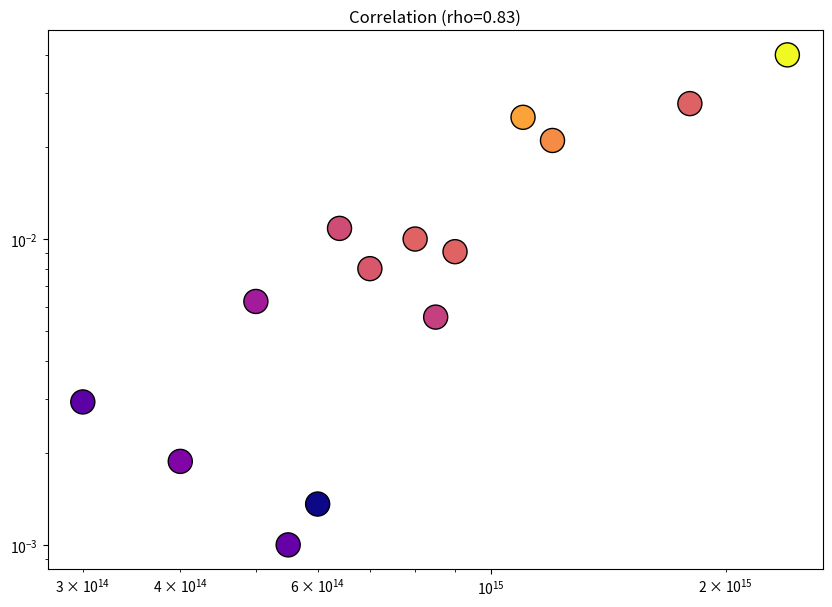
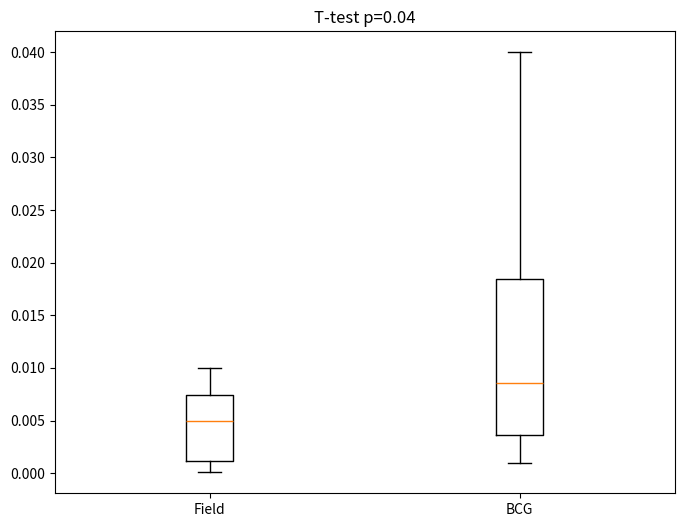
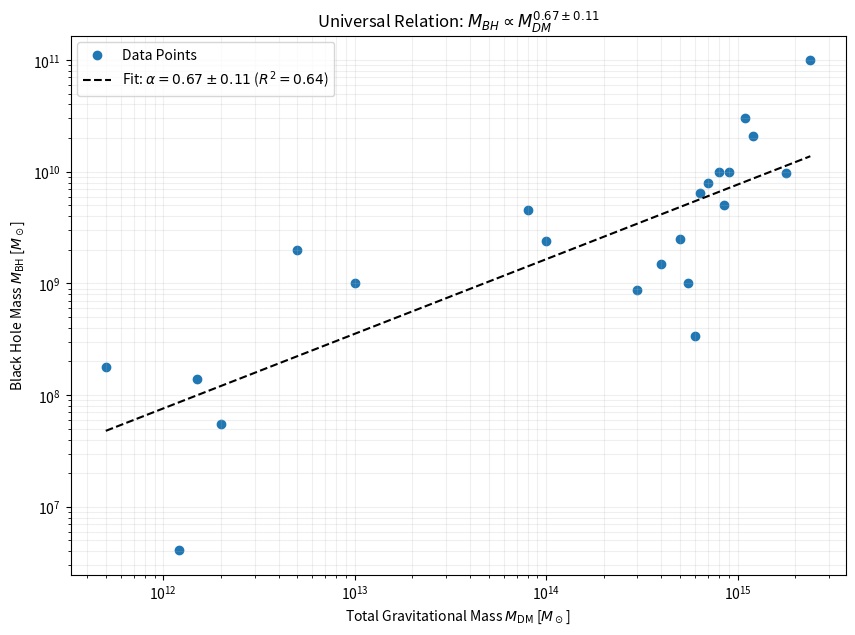

Write the Python code that produced these figures, in order.

import numpy as np
import matplotlib.pyplot as plt
import scipy.stats as stats
import traceback

print("DEBUG: Imports done.")

try:
    # 1. DATA ENTRY
    print("DEBUG: Defining data...")
    bcg_data = [
        ("Phoenix A",      1.00e11, 2.50e12, 2.40e15),
        ("NGC 4889",       2.10e10, 1.00e12, 1.20e15),
        ("NGC 3842",       9.70e9,  3.50e11, 1.80e15),
        ("M87",            6.50e9,  6.00e11, 6.40e14),
        ("Cygnus A",       2.50e9,  4.00e11, 5.00e14),
        ("NGC 1399",       8.80e8,  3.00e11, 3.00e14),
        ("Abell 1835",     3.00e10, 1.20e12, 1.10e15),
        ("Hydra A",        1.00e9,  1.00e12, 5.50e14),
        ("MS0735",         1.00e10, 1.10e12, 9.00e14),
        ("Abell 2029",     1.00e10, 1.00e12, 8.00e14),
        ("Perseus",        3.40e8,  2.50e11, 6.00e14),
        ("Abell 478",      8.00e9,  1.00e12, 7.00e14),
        ("Abell 2199",     1.50e9,  8.00e11, 4.00e14),
        ("PKS 0745",       5.00e9,  9.00e11, 8.50e14)
    ]

    field_data = [
        ("Sombrero",   1.00e9, 1.40e11, 1.00e13),
        ("M60",        4.50e9, 5.50e11, 8.00e13),
        ("M49",        2.40e9, 6.00e11, 1.00e14),
        ("M31",        1.40e8, 1.00e11, 1.50e12),
        ("Milky Way",  4.10e6, 5.00e10, 1.20e12),
        ("NGC 3377",   1.80e8, 3.00e10, 5.00e11),
        ("NGC 3115",   2.00e9, 2.00e11, 5.00e12),
        ("Cen A",      5.50e7, 1.00e11, 2.00e12)
    ]

    print("DEBUG: Arrays...")
    bcg_names = np.array([x[0] for x in bcg_data])
    bcg_mbh   = np.array([x[1] for x in bcg_data])
    bcg_mstar = np.array([x[2] for x in bcg_data])
    bcg_mcl   = np.array([x[3] for x in bcg_data])
    bcg_ratio = bcg_mbh / bcg_mstar

    field_names = np.array([x[0] for x in field_data])
    field_mbh   = np.array([x[1] for x in field_data])
    field_mstar = np.array([x[2] for x in field_data])
    field_mhalo = np.array([x[3] for x in field_data])
    field_ratio = field_mbh / field_mstar

    # 2. VALIDATION
    print("DEBUG: Running t-test...")
    mean_bcg = np.mean(bcg_ratio)
    mean_field = np.mean(field_ratio)
    t_stat, p_ttest = stats.ttest_ind(bcg_ratio, field_ratio, equal_var=False)
    print(f"t-test p: {p_ttest}")

    print("DEBUG: Running Spearman...")
    rho, p_spearman = stats.spearmanr(bcg_mcl, bcg_ratio)
    print(f"Spearman p: {p_spearman}")

    # 3. FIGURES
    print("DEBUG: Plotting Fig 1...")
    plt.figure(figsize=(10, 7))
    sc = plt.scatter(bcg_mcl, bcg_ratio, c=np.log10(bcg_mbh), cmap='plasma', s=300, edgecolor='k', zorder=5)
    plt.xscale('log')
    plt.yscale('log')
    plt.title(f'Correlation (rho={rho:.2f})')
    plt.savefig('fig1_correlation.png')
    print("Saved FIG 1")

    print("DEBUG: Plotting Fig 2...")
    plt.figure(figsize=(8, 6))
    plt.boxplot([field_ratio, bcg_ratio], labels=['Field', 'BCG'])
    plt.title(f'T-test p={p_ttest:.2f}')
    plt.savefig('fig2_comparison.png')
    print("Saved FIG 2")

    print("DEBUG: Plotting Fig 3...")
    all_mbh = np.concatenate([bcg_mbh, field_mbh])
    all_mdm = np.concatenate([bcg_mcl, field_mhalo])
    slope, intercept, r_val, p_val, std_err = stats.linregress(np.log10(all_mdm), np.log10(all_mbh))
    
    print(f"Slope: {slope:.2f} +/- {std_err:.2f}")

    plt.figure(figsize=(10, 7))
    plt.scatter(all_mdm, all_mbh, label='Data Points')
    
    # Plot Fit Line
    x_range = np.linspace(min(all_mdm), max(all_mdm), 100)
    y_fit = (10**intercept) * (x_range**slope)
    
    plt.plot(x_range, y_fit, 'k--', label=f'Fit: $\\alpha={slope:.2f} \pm {std_err:.2f}$ ($R^2={r_val**2:.2f}$)')
    
    plt.xscale('log')
    plt.yscale('log')
    plt.xlabel(r'Total Gravitational Mass $M_{\rm DM}$ [$M_\odot$]')
    plt.ylabel(r'Black Hole Mass $M_{\rm BH}$ [$M_\odot$]')
    plt.title(f'Universal Relation: $M_{{BH}} \propto M_{{DM}}^{{{slope:.2f} \pm {std_err:.2f}}}$')
    plt.legend()
    plt.grid(True, which="both", ls="-", alpha=0.2)
    plt.savefig('fig3_universal.png')
    print("Saved FIG 3")

    print("DONE ALL")

except Exception as e:
    print("CRASHED!")
    traceback.print_exc()
